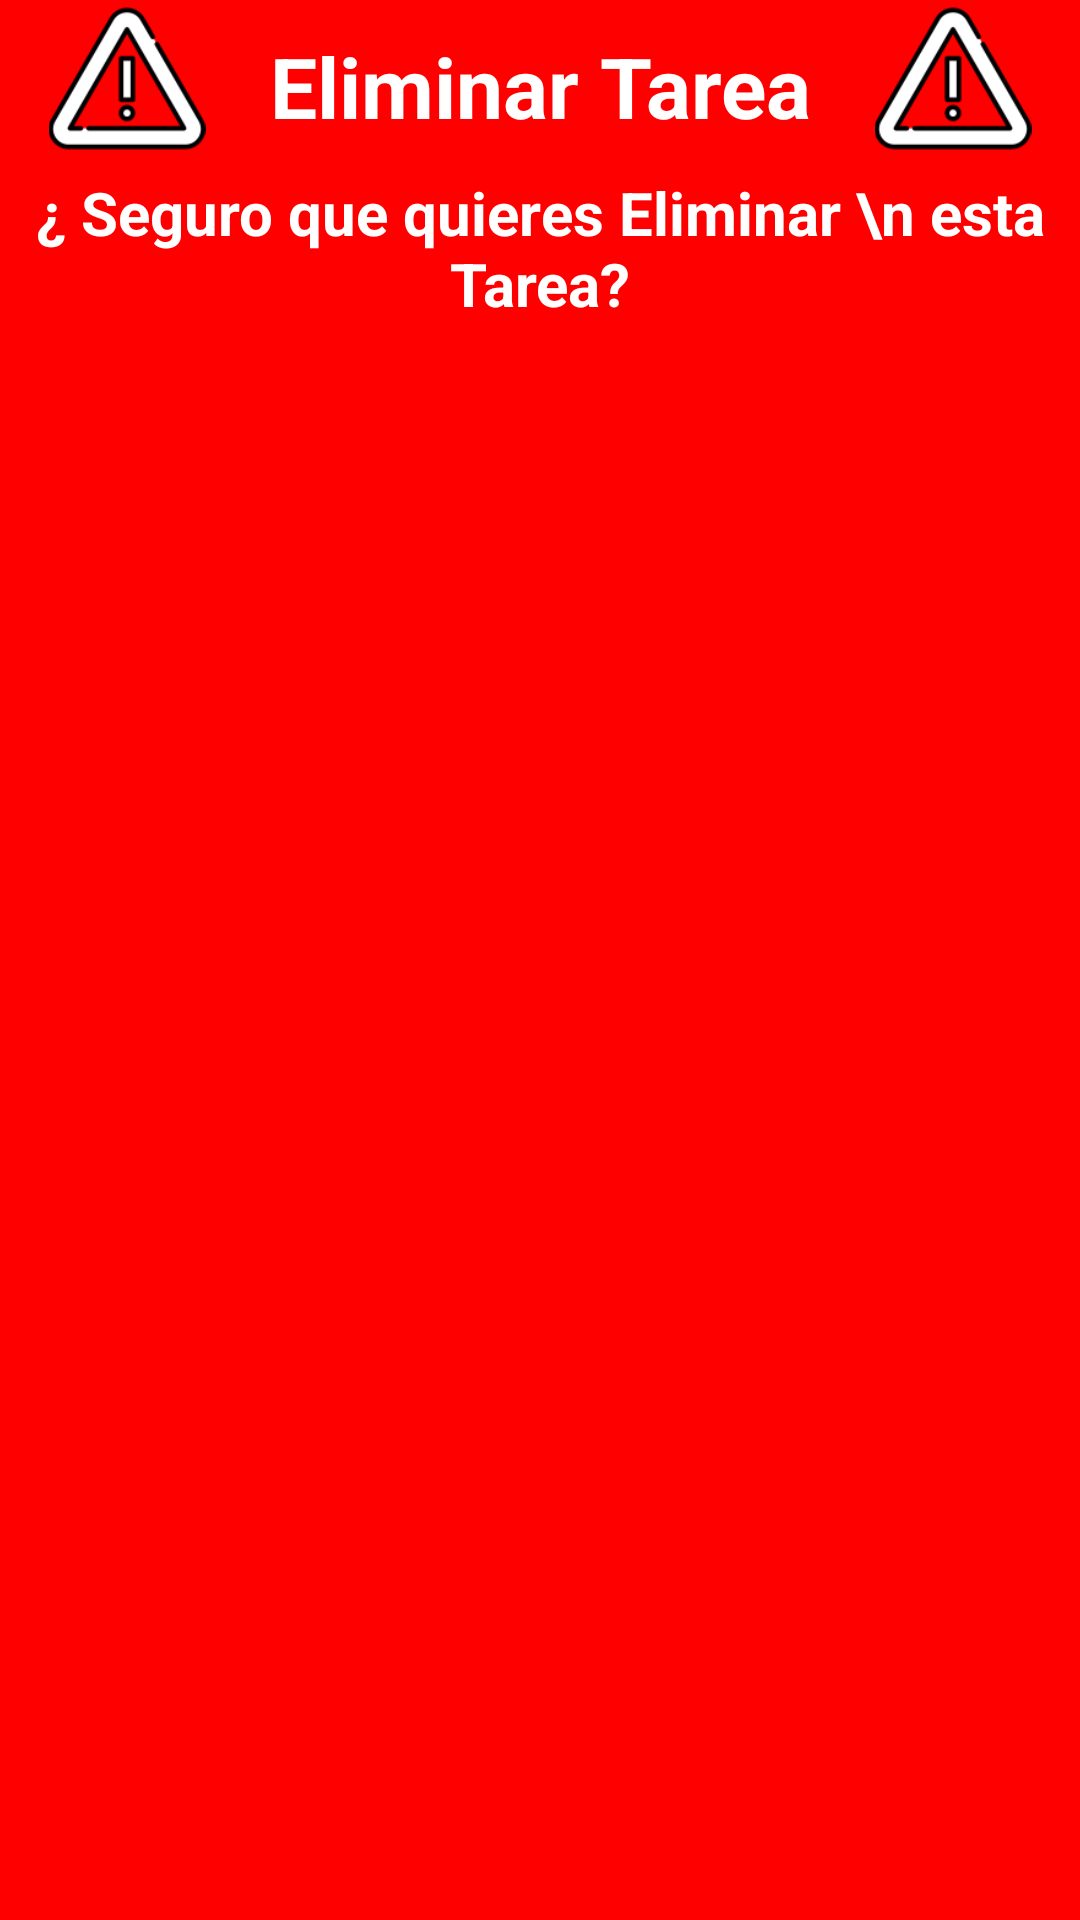

Produce the Android XML layout that renders to this screen, including the resource entries it uses.
<!-- AndroidManifest.xml: application theme Theme.ProyectoFinal -->
<!-- res/layout/alerta_eliminar_tarea.xml -->
<?xml version="1.0" encoding="utf-8"?>
<LinearLayout xmlns:android="http://schemas.android.com/apk/res/android"
    xmlns:app="http://schemas.android.com/apk/res-auto"
    android:layout_width="match_parent"
    android:layout_height="wrap_content"
    android:background="#FF0000"
    android:gravity="center_horizontal"
    android:orientation="vertical">

    <LinearLayout
        android:layout_width="match_parent"
        android:layout_height="wrap_content"
        android:orientation="horizontal">

        <ImageView
            android:id="@+id/imageView13"
            android:layout_width="wrap_content"
            android:layout_height="match_parent"
            android:layout_weight="1"
            android:src="@drawable/warning" />

        <TextView
            android:id="@+id/txvTituloEliminarTarea"
            android:layout_width="wrap_content"
            android:layout_height="wrap_content"
            android:layout_marginTop="5dp"
            android:layout_weight="0"
            android:background="#FF0000"
            android:padding="5dp"
            android:text="Eliminar Tarea"
            android:textAlignment="center"
            android:textColor="#FFFFFF"
            android:textSize="28sp"
            android:textStyle="bold" />

        <ImageView
            android:id="@+id/imageView14"
            android:layout_width="wrap_content"
            android:layout_height="match_parent"
            android:layout_weight="1"
            android:src="@drawable/warning" />


    </LinearLayout>

    <LinearLayout
        android:layout_width="match_parent"
        android:layout_height="wrap_content"
        android:orientation="horizontal">

        <TextView
            android:id="@+id/txtMensajeTarea"
            android:layout_width="match_parent"
            android:layout_height="wrap_content"
            android:background="#FF0000"
            android:padding="5dp"
            android:text="¿ Seguro que quieres Eliminar \n esta Tarea?"
            android:textAlignment="center"
            android:textColor="#FFFFFF"
            android:textSize="20sp"
            android:textStyle="bold" />

    </LinearLayout>

</LinearLayout>
<!-- resources referenced by this layout -->
<resources>
  <!-- drawable warning: png bitmap (drawable, 7429 bytes) -->
  <style name="Theme.ProyectoFinal" parent="Base.Theme.ProyectoFinal" />
  <style name="Base.Theme.ProyectoFinal" parent="Theme.Material3.DayNight.NoActionBar">
          
          
          <item name="colorPrimary">#58D8FF</item>
          <item name="colorAccent">#48A0FF</item>
      </style>
</resources>
